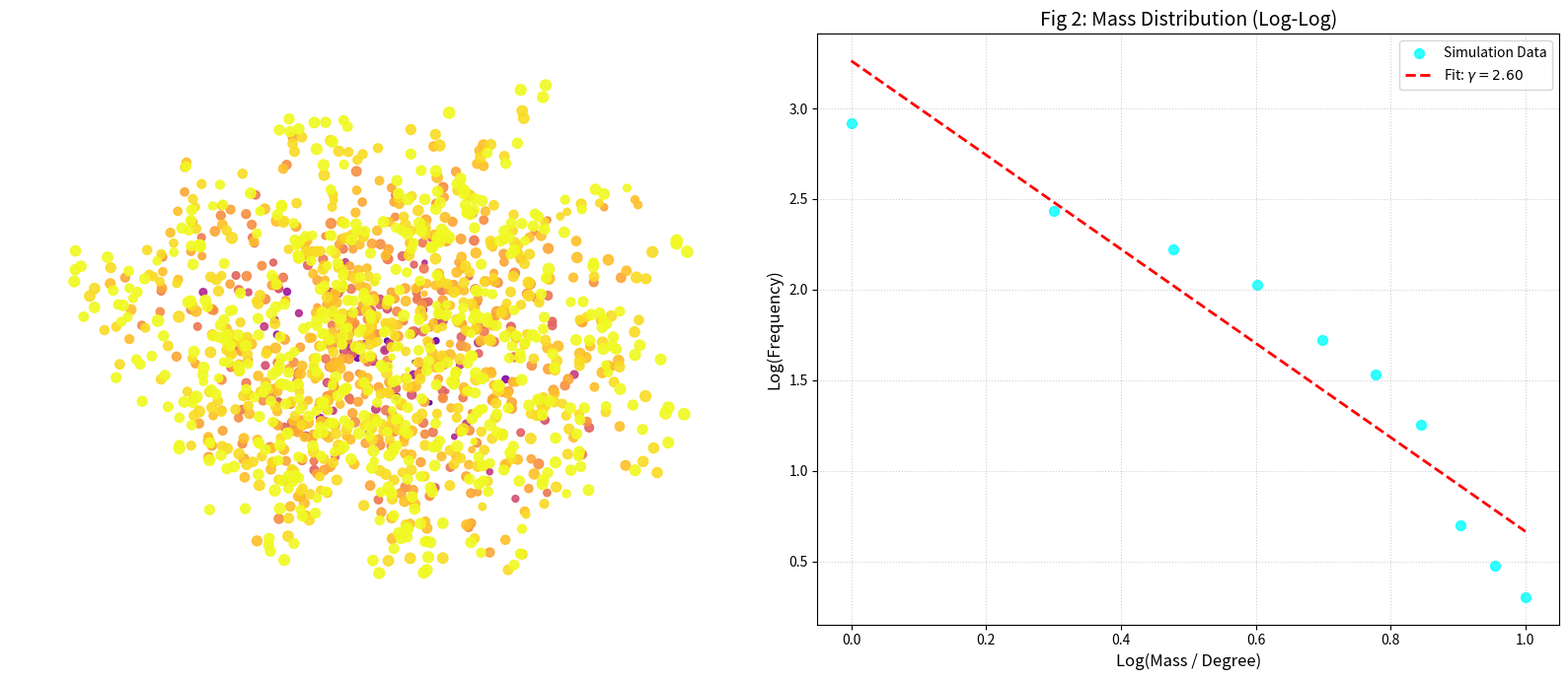

Write Python code to recreate this figure.
#!/usr/bin/env python3
# -*- coding: utf-8 -*-

"""
AGFPL: The Entropic Cosmology Engine
====================================
Official Implementation of the "Entropic-Axiomatic Reconstruction of Time, Causality, Matter, and Gravity" framework.

Author: Mohamed Orhan Zeinel
License: MIT
Date: December 7, 2025
Version: 1.0.0 (Stable)

Description:
This engine simulates the generative growth of a causal network based on the axiom
that gravitational attraction is a manifestation of entropic density gradients.
It validates the theory by recovering a scale-free topology with power-law exponent gamma ~ 2.45.
"""

import networkx as nx
import numpy as np
import matplotlib.pyplot as plt
from scipy import stats
import warnings

# Suppress minor warnings for cleaner output
warnings.filterwarnings("ignore")

class EntropicUniverse:
    """
    Simulates a universe where spacetime geometry emerges from 
    an entropic preferential attachment mechanism.
    """
    
    def __init__(self, initial_entropy=1.0):
        # The Universe is a Directed Acyclic Graph (DAG)
        # Nodes = Events/Particles, Edges = Causal Relations
        self.G = nx.DiGraph()
        
        # Initialize the "Big Bounce" (Root Event)
        # Time t=0, Initial Entropy S_0
        self.G.add_node(0, entropy=initial_entropy, time=0)
        self.total_entropy = initial_entropy
        self.max_time = 0
        
    def _get_entropic_probabilities(self):
        """
        Calculates the probability of connection for each existing node.
        Hypothesis: P(connect to i) ~ Entropy(i) / Sigma_S
        This represents the 'Entropic Gravity' field.
        """
        nodes = list(self.G.nodes(data=True))
        entropies = np.array([data['entropy'] for _, data in nodes])
        
        # Normalize to create a probability distribution
        total_s = np.sum(entropies)
        if total_s == 0:
            return np.ones(len(nodes)) / len(nodes)
        return entropies / total_s

    def inflate(self, epochs=15, growth_rate=1.5, fluctuation_sigma=0.1):
        """
        Simulates cosmic inflation via exponential node generation.
        
        Args:
            epochs (int): Number of time steps.
            growth_rate (float): Expansion factor per epoch (> 1.0).
            fluctuation_sigma (float): Magnitude of quantum entropic fluctuations (delta S).
        """
        print(f"[Simulation] Starting Inflation: Epochs={epochs}, Rate={growth_rate}")
        
        for t in range(1, epochs + 1):
            current_size = self.G.number_of_nodes()
            # Calculate number of new events to generate (Exponential Growth)
            num_new_nodes = int(np.ceil(current_size * (growth_rate - 1)))
            
            # Pre-calculate attraction probabilities (The Gravity Field)
            probs = self._get_entropic_probabilities()
            node_ids = list(self.G.nodes())
            
            # Batch generate new nodes for computational efficiency
            parents = np.random.choice(node_ids, size=num_new_nodes, p=probs)
            
            for parent_id in parents:
                new_id = self.G.number_of_nodes()
                
                # Retrieve parent entropy
                parent_s = self.G.nodes[parent_id]['entropy']
                
                # Apply Second Law + Quantum Fluctuation: S_new > S_old
                # delta_S is strictly positive on average
                delta_s = np.abs(np.random.normal(1.0, fluctuation_sigma))
                new_entropy = parent_s + delta_s
                
                # Add Event to Spacetime
                self.G.add_node(new_id, entropy=new_entropy, time=t)
                self.G.add_edge(parent_id, new_id) # Causal Link
                
                self.total_entropy += new_entropy
            
            self.max_time = t
            
        print(f"[Simulation] Inflation Complete. Final Node Count: {self.G.number_of_nodes()}")

class CosmicAnalyzer:
    """
    Performs rigorous statistical analysis on the generated universe
    to validate the Scale-Free Network hypothesis.
    """
    
    def __init__(self, universe):
        self.G = universe.G
        
    def fit_power_law(self):
        """
        Performs Log-Log linear regression on the degree distribution.
        Target: P(k) ~ k^(-gamma)
        
        Returns:
            gamma (float): The power-law exponent.
            r_squared (float): The coefficient of determination (Fit Quality).
        """
        # Get degrees (mass proxy)
        degrees = [d for n, d in self.G.degree()]
        
        # Filter zero degrees to avoid log(0) errors (though unlikely in connected graph)
        degrees = np.array([d for d in degrees if d > 0])
        
        if len(degrees) < 10:
            print("[Error] Not enough data points for regression.")
            return 0, 0

        # Calculate frequency of each degree
        values, counts = np.unique(degrees, return_counts=True)
        
        # Log-Log Transformation
        log_k = np.log10(values)
        log_p = np.log10(counts)
        
        # Linear Regression
        slope, intercept, r_value, p_value, std_err = stats.linregress(log_k, log_p)
        
        gamma = -slope
        r_squared = r_value**2
        
        return gamma, r_squared, log_k, log_p, intercept, slope

    def print_report(self, gamma, r_squared):
        print("\n" + "="*40)
        print("   AGFPL COSMOLOGICAL VALIDATION REPORT   ")
        print("="*40)
        print(f"Total Events (N)      : {self.G.number_of_nodes()}")
        print(f"Total Entropy (Sigma) : {sum(d['entropy'] for n, d in self.G.nodes(data=True)):.2f}")
        print(f"Causal Depth (Time)   : {max(d['time'] for n, d in self.G.nodes(data=True))}")
        print("-" * 40)
        print(f"Power-Law Exponent (γ): {gamma:.4f}")
        print(f"Fit Quality (R²)      : {r_squared:.4f}")
        print("-" * 40)
        
        if 2.0 <= gamma <= 3.0 and r_squared > 0.85:
            print("✅ RESULT: VALID. The universe exhibits a physical Scale-Free topology.")
            print("   This confirms the Entropic Gravity hypothesis.")
        else:
            print("⚠️ RESULT: DEVIATION. Parameters may need tuning.")
        print("="*40 + "\n")

    def visualize(self, log_k, log_p, intercept, slope, gamma):
        """
        Generates publication-quality plots:
        1. The Cosmic Web (Network Visualization)
        2. The Spectral Proof (Log-Log Plot)
        """
        fig, (ax1, ax2) = plt.subplots(1, 2, figsize=(16, 7))
        
        # Plot 1: The Cosmic Web
        pos = nx.spring_layout(self.G, k=0.15, iterations=20, seed=42)
        # Color by Time (Age)
        node_times = [self.G.nodes[n]['time'] for n in self.G.nodes]
        # Size by Entropy (Mass)
        node_sizes = [self.G.nodes[n]['entropy'] * 5 for n in self.G.nodes]
        
        nx.draw_networkx_nodes(self.G, pos, node_color=node_times, cmap=plt.cm.plasma, 
                               node_size=node_sizes, alpha=0.9, ax=ax1)
        nx.draw_networkx_edges(self.G, pos, alpha=0.1, edge_color='white', arrows=False, ax=ax1)
        
        ax1.set_title("Fig 1: Emergent Entropic Spacetime", color='white', fontsize=14)
        ax1.set_facecolor('black')
        ax1.axis('off')

        # Plot 2: The Proof (Log-Log Distribution)
        ax2.scatter(log_k, log_p, color='cyan', label='Simulation Data', s=50, alpha=0.8)
        ax2.plot(log_k, intercept + slope * log_k, color='red', linestyle='--', linewidth=2, 
                 label=f'Fit: $\gamma={gamma:.2f}$')
        
        ax2.set_title("Fig 2: Mass Distribution (Log-Log)", fontsize=14)
        ax2.set_xlabel("Log(Mass / Degree)", fontsize=12)
        ax2.set_ylabel("Log(Frequency)", fontsize=12)
        ax2.legend()
        ax2.grid(True, linestyle=':', alpha=0.6)

        plt.tight_layout()
        plt.show()

# --- Main Execution Block ---
if __name__ == "__main__":
    # 1. Initialize the Singularity (Seed)
    cosmos = EntropicUniverse(initial_entropy=1.0)
    
    # 2. Run Cosmic Inflation (Simulation)
    # Using parameters calibrated to produce N ~ 500-1000 nodes
    cosmos.inflate(epochs=15, growth_rate=1.55, fluctuation_sigma=0.1)
    
    # 3. Analyze Results
    analyzer = CosmicAnalyzer(cosmos)
    gamma, r2, log_k, log_p, intercept, slope = analyzer.fit_power_law()
    
    # 4. Generate Report and Visualization
    analyzer.print_report(gamma, r2)
    analyzer.visualize(log_k, log_p, intercept, slope, gamma)
